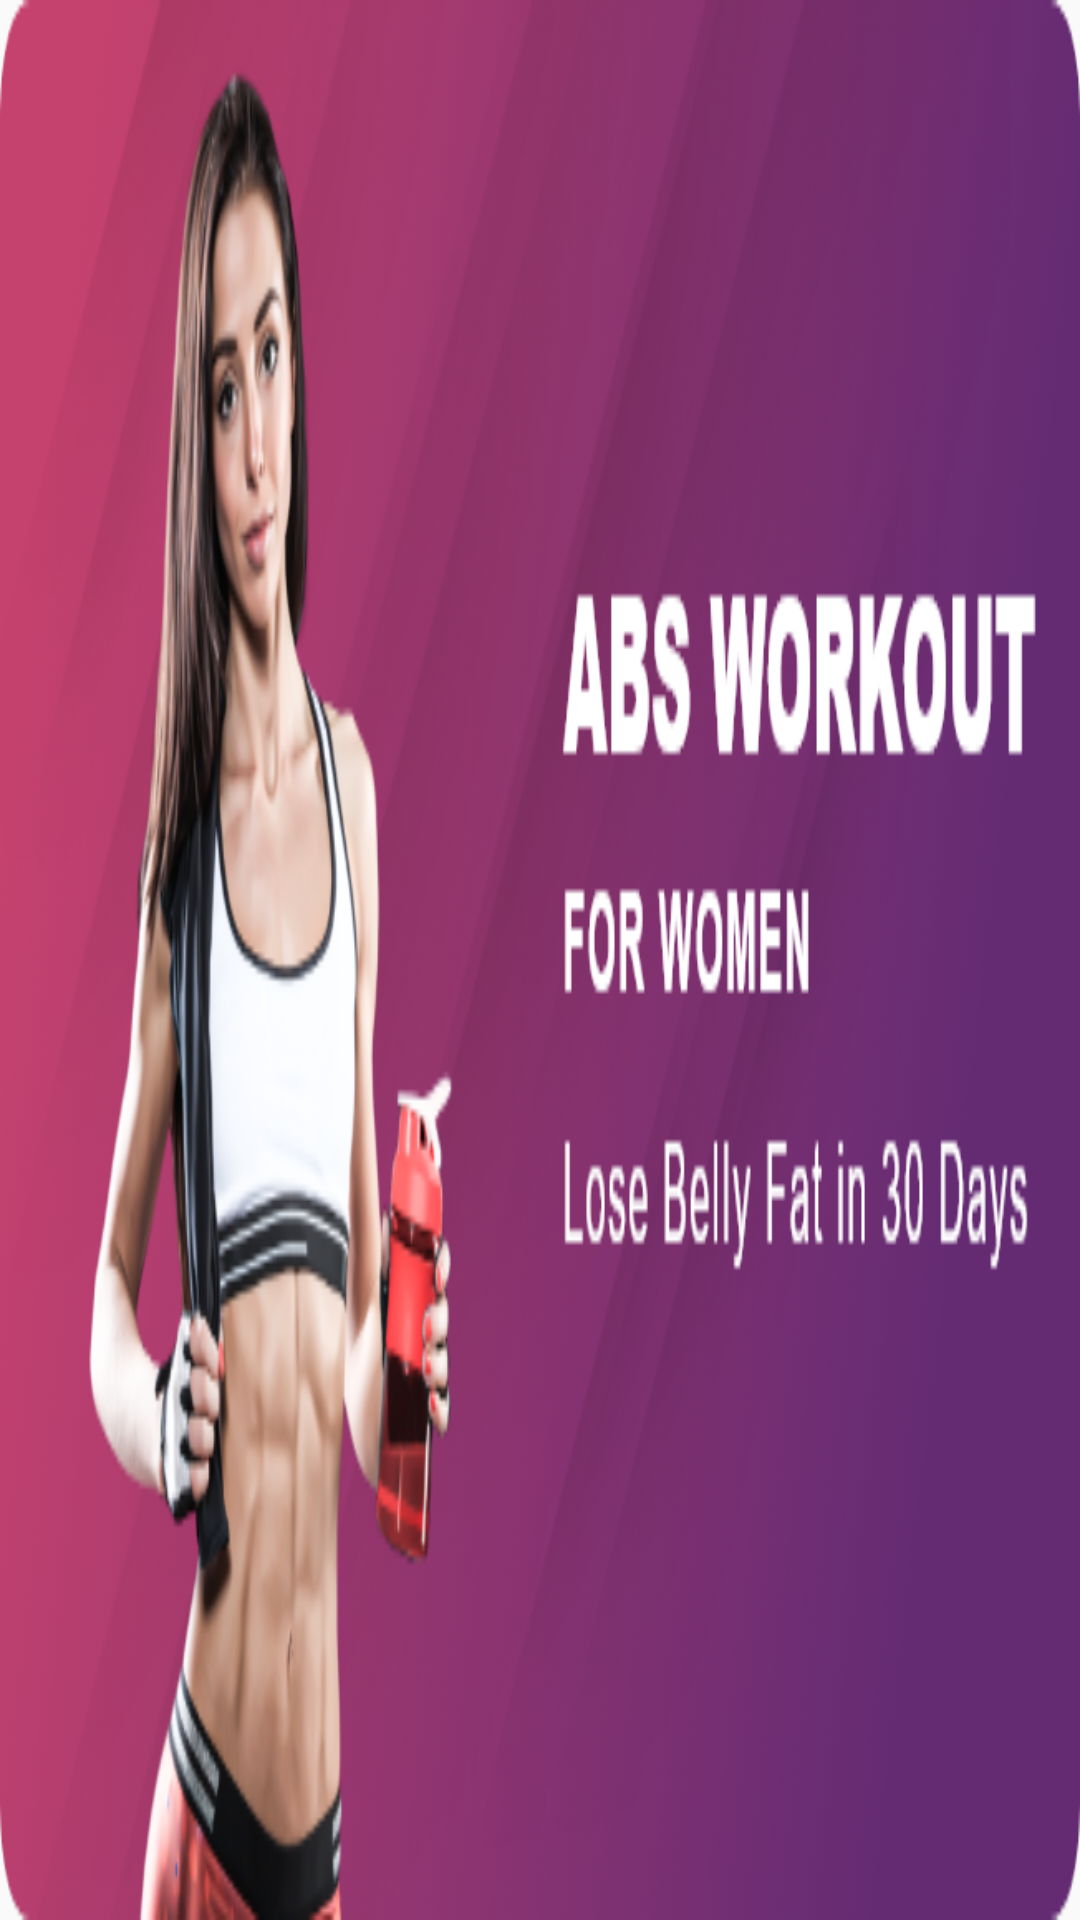

Reconstruct the res/layout file that produces this screen, plus the resources it refers to.
<!-- AndroidManifest.xml: application theme AppTheme -->
<!-- res/layout/nav_header_main.xml -->
<?xml version="1.0" encoding="utf-8"?>
<RelativeLayout xmlns:android="http://schemas.android.com/apk/res/android"
    xmlns:aapt="http://schemas.android.com/aapt"
    xmlns:app="http://schemas.android.com/apk/res-auto"
    android:layout_width="wrap_content"
    android:layout_height="@dimen/navDrawer_header_height"
    android:layout_marginLeft="10dp"
    android:layout_marginTop="30dp"
    android:background="@mipmap/banner_111"
    android:orientation="vertical"
    android:paddingTop="@dimen/activity_vertical_margin"
    android:paddingRight="@dimen/activity_horizontal_margin"
    android:paddingBottom="@dimen/activity_vertical_margin"
    android:theme="@style/ThemeOverlay.AppCompat.Dark" />
<!-- resources referenced by this layout -->
<resources>
  <dimen name="activity_horizontal_margin">16dp</dimen>
  <dimen name="activity_vertical_margin">16dp</dimen>
  <dimen name="navDrawer_header_height">170dp</dimen>
  <!-- mipmap banner_111: png bitmap (mipmap-xhdpi, 194146 bytes) -->
  <style name="AppTheme" parent="@style/Theme.AppCompat.Light.NoActionBar">
          <item name="colorAccent">@color/colorAccent</item>
          <item name="colorControlHighlight">@color/colorPrimaryRipple</item>
          <item name="colorPrimary">@color/colorPrimary</item>
          <item name="colorPrimaryDark">@color/colorPrimaryDark</item>
          <item name="drawerArrowStyle">@style/DrawerArrowStyle</item>
      </style>
  <color name="colorAccent">#C6426E</color>
  <color name="colorPrimaryRipple">#423f51b5</color>
  <color name="colorPrimary">#C6426E</color>
  <color name="colorPrimaryDark">#AE3A61</color>
  <style name="DrawerArrowStyle" parent="@style/Widget.AppCompat.DrawerArrowToggle">
          <item name="color">@color/mainactivity_text</item>
          <item name="spinBars">true</item>
      </style>
  <color name="mainactivity_text">#ff3c494f</color>
</resources>
